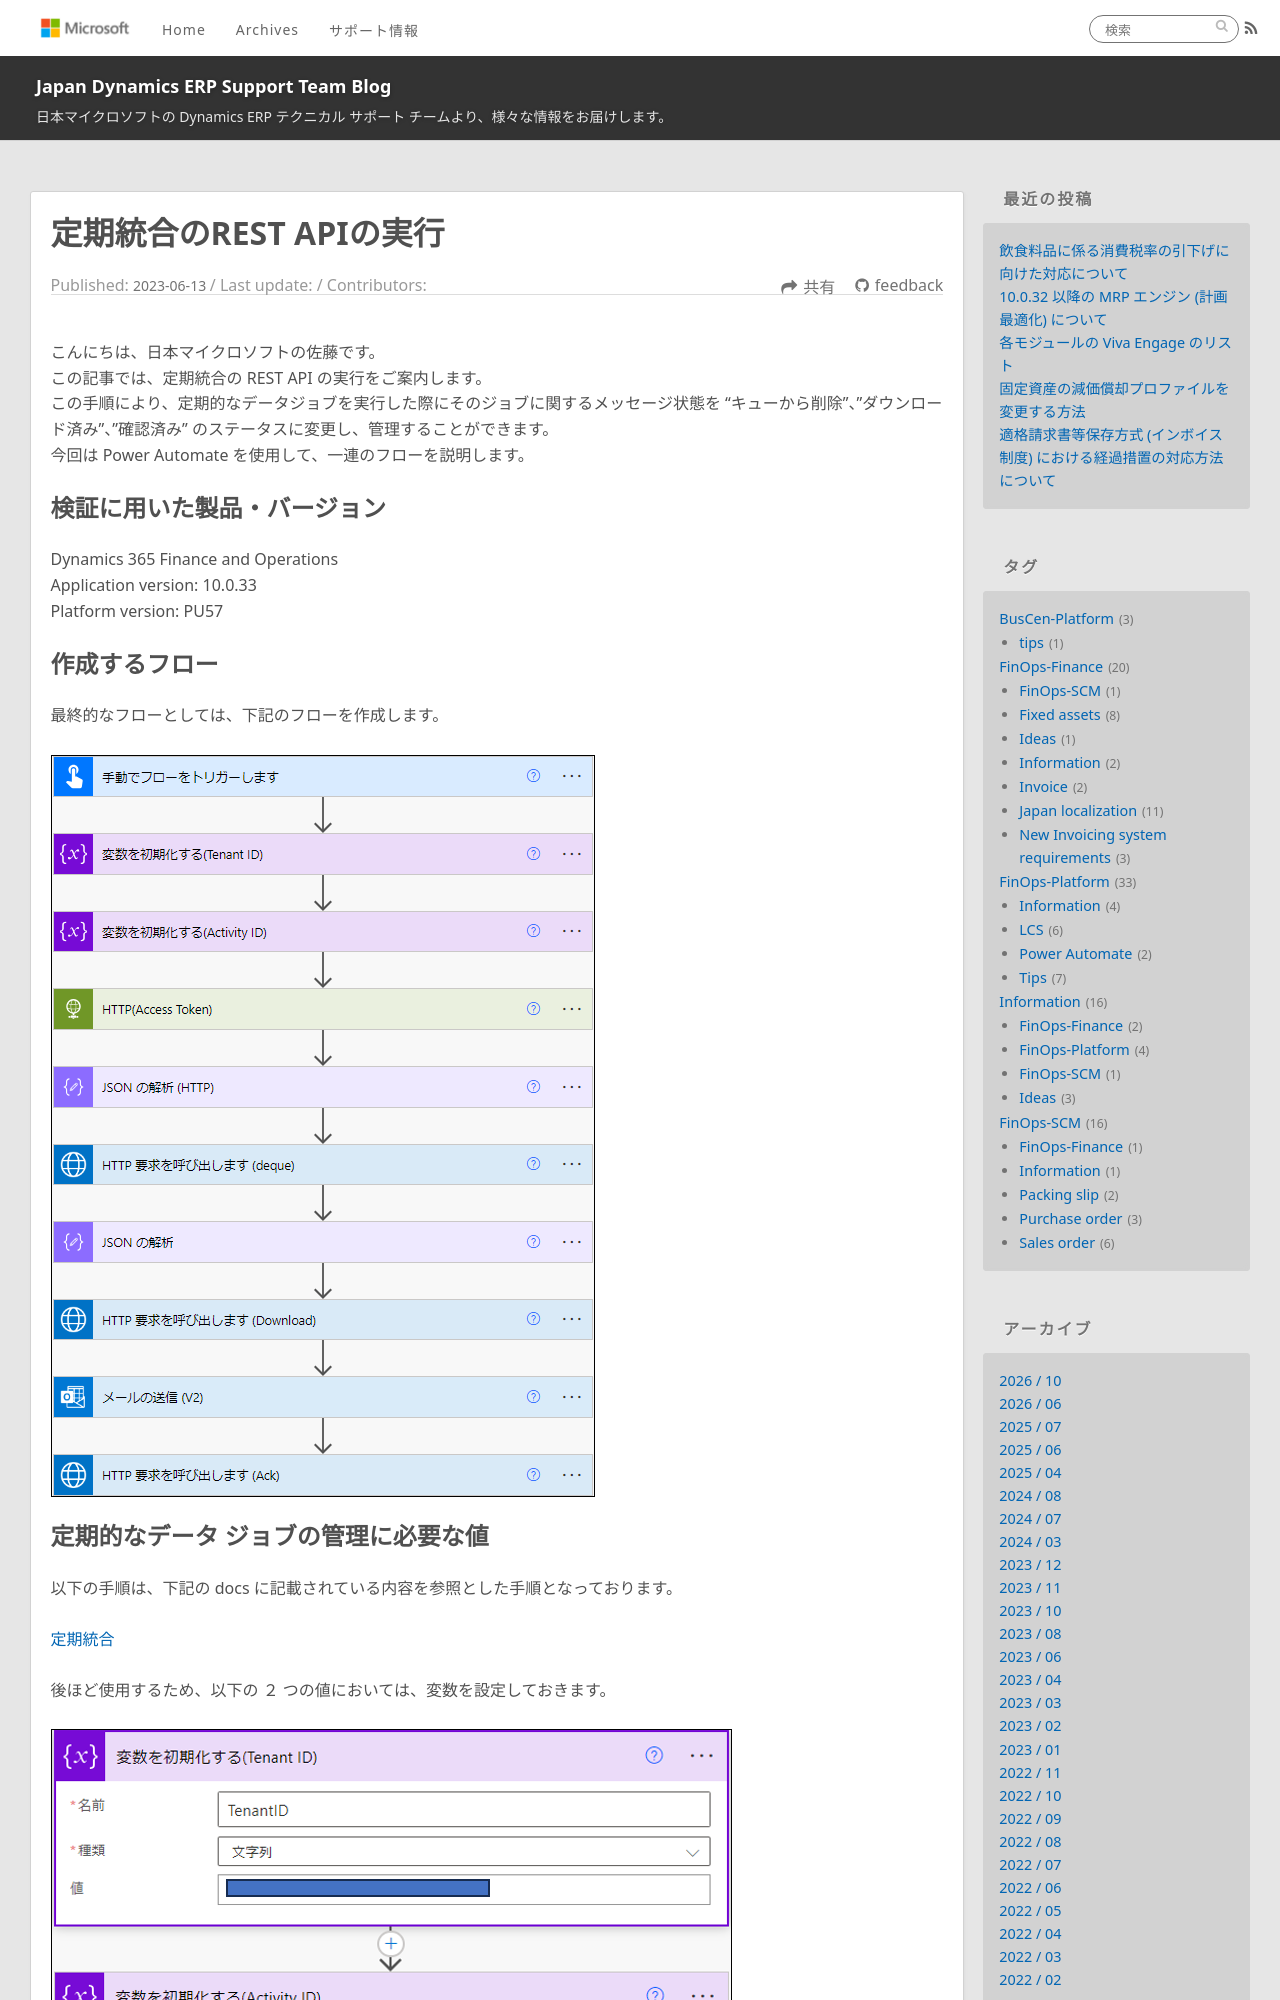

repository: jpd365erpsup/blog · page: FinOps-Platform/how-to-check-recurring-job/index.html · generator: jekyll

---
title: 定期統合のREST APIの実行
date: 2023-06-13
tags:
  - FinOps-Platform

disableDisclaimer: false
---

こんにちは、日本マイクロソフトの佐藤です。
この記事では、定期統合の REST API の実行をご案内します。
この手順により、定期的なデータジョブを実行した際にそのジョブに関するメッセージ状態を "キューから削除"、"ダウンロード済み"、"確認済み" のステータスに変更し、管理することができます。
今回は Power Automate を使用して、一連のフローを説明します。

<!-- more -->
## 検証に用いた製品・バージョン
Dynamics 365 Finance and Operations
Application version: 10.0.33
Platform version: PU57

## 作成するフロー
最終的なフローとしては、下記のフローを作成します。

![](./how-to-check-recurring-job/how-to-check-recurring-job14.png)
